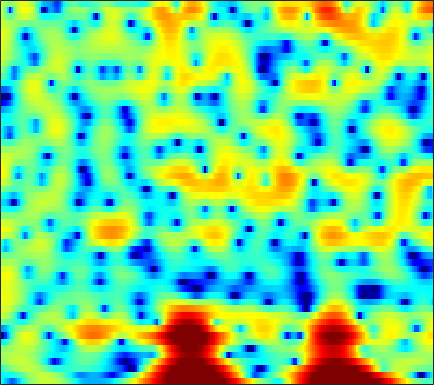

The data file committed next to this chart (first rows):
-4.3965, -5.4729, -7.1465, -9.0738, -10.528, -11.703, -11.061, -9.6402, -7.4496, -5.4361, -3.7238, -2.624, -1.3668, -0.32058, 0.34512, 1.0984, 1.7028, 2.0694, 2.4505, 2.7197, 2.8827, 2.9379, 2.9168, 2.7893
-5.343, -5.236, -5.127, -5.019, -4.906, -4.651, -4.22, -3.771, -3.034, -2.194, -1.326, -0.6897, 0.09986, 0.7938, 1.241, 1.732, 2.107, 2.312, 2.488, 2.552, 2.512, 2.417, 2.207, 1.901
-4.074, -3.08, -1.968, -1.056, -0.4752, 0.1922, 0.7579, 1.125, 1.546, 1.888, 2.15, 2.295, 2.409, 2.422, 2.358, 2.167, 1.853, 1.535, 0.9928, 0.317, -0.4699, -1.112, -1.99, -2.814
0.3715, 0.7545, 1.234, 1.664, 1.948, 2.271, 2.527, 2.675, 2.809, 2.864, 2.828, 2.737, 2.526, 2.194, 1.855, 1.273, 0.5309, -0.1492, -1.25, -2.616, -4.323, -5.887, -8.478, -11.81
1.246, 1.37, 1.546, 1.729, 1.864, 2.024, 2.153, 2.223, 2.273, 2.262, 2.175, 2.054, 1.819, 1.489, 1.174, 0.6711, 0.07243, -0.4393, -1.2, -2.033, -2.906, -3.56, -4.388, -5.096
0.3018, 0.3142, 0.4521, 0.7117, 0.9631, 1.329, 1.686, 1.928, 2.191, 2.373, 2.459, 2.451, 2.349, 2.129, 1.883, 1.46, 0.9319, 0.4712, -0.2143, -0.9707, -1.779, -2.407, -3.276, -4.16
-5.899, -5.492, -4.271, -2.796, -1.689, -0.3184, 0.8744, 1.637, 2.468, 3.095, 3.509, 3.674, 3.72, 3.566, 3.321, 2.824, 2.129, 1.493, 0.5292, -0.5251, -1.617, -2.407, -3.374, -4.237
-22.86, -19.12, -13.58, -8.824, -5.989, -2.999, -0.7091, 0.6504, 2.062, 3.094, 3.805, 4.139, 4.325, 4.232, 3.973, 3.347, 2.358, 1.35, -0.4647, -3.036, -6.806, -10.89, -15.79, -11.03
-9.109, -9.168, -8.1, -6.354, -4.944, -3.249, -1.851, -0.9871, -0.04881, 0.6717, 1.223, 1.554, 1.872, 2.038, 2.053, 1.903, 1.538, 1.1, 0.2959, -0.6709, -1.635, -2.208, -2.502, -2.127
-0.4553, -0.7986, -1.148, -1.428, -1.657, -2.045, -2.582, -3.094, -3.836, -4.436, -4.558, -4.183, -3.225, -2.1, -1.316, -0.446, 0.2122, 0.5623, 0.8901, 1.109, 1.243, 1.32, 1.428, 1.565
2.763, 2.534, 2.077, 1.41, 0.7232, -0.5092, -2.204, -3.946, -7.199, -12.41, -17.3, -13.03, -7.983, -4.906, -3.309, -1.779, -0.6673, -0.02973, 0.6449, 1.174, 1.569, 1.807, 2.054, 2.201
3.588, 3.634, 3.467, 3.066, 2.621, 1.857, 0.9169, 0.1263, -0.9501, -1.915, -2.631, -2.924, -3.067, -3.072, -3.052, -3.028, -2.988, -2.901, -2.618, -2.162, -1.557, -1.056, -0.4238, 0.07328
4.106, 4.206, 4.175, 3.973, 3.725, 3.257, 2.664, 2.15, 1.38, 0.5377, -0.3988, -1.168, -2.329, -3.723, -5.003, -7.146, -9.991, -12.46, -14.06, -11.5, -8.26, -6.322, -4.36, -2.961
4.246, 4.293, 4.253, 4.085, 3.874, 3.485, 2.976, 2.522, 1.812, 0.9975, 0.05658, -0.7465, -1.962, -3.372, -4.592, -6.432, -8.425, -9.754, -10.5, -9.642, -7.978, -6.72, -5.326, -4.217
4.026, 4.085, 4.062, 3.911, 3.71, 3.338, 2.849, 2.412, 1.743, 0.9984, 0.2073, -0.4093, -1.239, -2.056, -2.644, -3.358, -3.942, -4.275, -4.54, -4.608, -4.515, -4.419, -4.304, -4.221
4.014, 4.185, 4.253, 4.142, 3.942, 3.517, 2.917, 2.363, 1.518, 0.5821, -0.3537, -0.9974, -1.705, -2.178, -2.374, -2.476, -2.466, -2.429, -2.397, -2.433, -2.595, -2.824, -3.277, -4.002
4.161, 4.502, 4.708, 4.647, 4.426, 3.88, 3.043, 2.2, 0.7612, -1.098, -3.4, -5.288, -7.252, -7.18, -5.99, -4.168, -2.685, -1.851, -1.097, -0.7013, -0.651, -0.815, -1.336, -2.271
3.205, 3.559, 3.797, 3.77, 3.581, 3.089, 2.319, 1.516, 0.09748, -1.82, -4.407, -6.79, -9.639, -9.018, -6.893, -4.267, -2.343, -1.304, -0.3519, 0.2021, 0.4281, 0.399, 0.1172, -0.3786
1.454, 1.585, 1.676, 1.665, 1.592, 1.418, 1.112, 0.8034, 0.2882, -0.2924, -0.8794, -1.251, -1.534, -1.496, -1.268, -0.8036, -0.2816, 0.07431, 0.4459, 0.6522, 0.6871, 0.594, 0.3261, -0.05504
-0.5103, -0.778, -0.9881, -0.9445, -0.7705, -0.4366, -0.1075, 0.1234, 0.3385, 0.4898, 0.6095, 0.6882, 0.8094, 0.9582, 1.092, 1.284, 1.457, 1.547, 1.601, 1.538, 1.339, 1.097, 0.6569, 0.03877
-4.187, -6.33, -8.137, -6.849, -5.017, -2.932, -1.391, -0.557, 0.2443, 0.7758, 1.163, 1.417, 1.732, 2.04, 2.261, 2.529, 2.729, 2.816, 2.822, 2.686, 2.381, 2.036, 1.398, 0.5069
-2.218, -4.448, -6.438, -5.297, -3.635, -1.846, -0.7118, -0.2691, -0.03792, -0.08187, -0.1838, -0.1421, 0.2021, 0.8476, 1.426, 2.15, 2.722, 3.019, 3.194, 3.147, 2.873, 2.518, 1.847, 1.001
3.921, 3.349, 2.703, 2.276, 2.013, 1.652, 1.051, 0.3007, -1.302, -3.801, -7.744, -11.07, -9.168, -4.672, -2.299, -0.1991, 1.048, 1.565, 1.821, 1.677, 1.264, 0.8263, 0.2197, -0.348
5.098, 4.798, 4.404, 3.921, 3.512, 2.848, 1.977, 1.186, -0.2127, -1.952, -3.753, -4.644, -4.393, -2.938, -1.825, -0.7097, -0.1547, -0.1408, -0.6312, -1.759, -3.496, -5.025, -6.857, -7.134
3.285, 3.201, 3.05, 2.82, 2.624, 2.284, 1.9, 1.601, 1.188, 0.7831, 0.4893, 0.3607, 0.3321, 0.4294, 0.503, 0.4884, 0.2303, -0.21, -1.218, -2.833, -5.307, -7.889, -11.95, -11.69
-0.3701, -0.2082, -0.1415, -0.1123, -0.1259, -0.1419, -0.0811, -0.02462, 0.1756, 0.4324, 0.724, 0.9506, 1.233, 1.433, 1.526, 1.542, 1.385, 1.155, 0.659, -0.0135, -0.7879, -1.32, -1.805, -2.006
-4.873, -4.495, -4.375, -4.617, -4.928, -5.188, -5.032, -4.504, -3.457, -2.218, -1.058, -0.2865, 0.5741, 1.246, 1.628, 1.983, 2.179, 2.23, 2.197, 2.064, 1.878, 1.726, 1.522, 1.354
-6.691, -6.561, -7.079, -8.734, -10.94, -16.43, -22.1, -14.86, -8.888, -5.403, -3.008, -1.676, -0.3167, 0.6986, 1.278, 1.849, 2.252, 2.455, 2.64, 2.746, 2.786, 2.761, 2.68, 2.558
-4.01, -4.191, -4.803, -5.795, -6.724, -7.833, -8.005, -7.317, -5.714, -3.971, -2.45, -1.488, -0.4474, 0.3309, 0.7695, 1.213, 1.52, 1.69, 1.872, 2.037, 2.188, 2.303, 2.421, 2.468
-0.03683, -0.267, -0.7433, -1.252, -1.639, -2.07, -2.341, -2.294, -2.088, -1.665, -1.172, -0.802, -0.3936, -0.1418, -0.07112, -0.1182, -0.304, -0.4536, -0.5922, -0.5277, -0.1762, 0.2387, 0.885, 1.442
3.429, 3.036, 2.372, 1.505, 0.7914, -0.2189, -1.13, -1.664, -1.963, -1.853, -1.445, -1.13, -0.8543, -0.8623, -1.132, -1.959, -3.375, -4.874, -7.169, -8.158, -6.256, -4.207, -1.847, -0.0321
5.491, 4.934, 3.902, 2.454, 1.018, -1.472, -4.9, -8.178, -10.32, -7.311, -4.305, -2.802, -1.615, -1.218, -1.387, -2.229, -3.847, -5.651, -8.694, -10.43, -7.908, -5.276, -2.605, -0.5672
5.483, 4.981, 4.024, 2.737, 1.453, -0.6281, -3.174, -5.099, -6.239, -5.104, -3.343, -2.272, -1.332, -0.958, -0.9964, -1.373, -2.038, -2.634, -3.354, -3.727, -3.608, -3.279, -2.499, -1.521
4.499, 4.244, 3.752, 3.103, 2.541, 1.721, 0.978, 0.4694, 0.0668, -0.08801, -0.06266, -0.01902, -0.04414, -0.2278, -0.5117, -1.101, -1.938, -2.73, -3.958, -5.283, -6.47, -7.007, -6.684, -5.467
3.134, 3.111, 2.998, 2.79, 2.626, 2.368, 2.114, 1.966, 1.773, 1.618, 1.456, 1.304, 1.016, 0.5966, 0.1619, -0.6398, -1.752, -2.841, -4.815, -7.778, -12.79, -20.72, -18.94, -10.41
0.9754, 1.047, 1.069, 1.079, 1.081, 1.149, 1.233, 1.345, 1.462, 1.551, 1.57, 1.526, 1.373, 1.082, 0.7631, 0.2052, -0.5254, -1.186, -2.235, -3.397, -4.45, -4.897, -4.747, -3.861
-2.06, -2.235, -2.575, -2.804, -2.804, -2.443, -1.751, -1.201, -0.4537, 0.135, 0.5417, 0.7204, 0.8058, 0.7431, 0.6307, 0.4318, 0.2159, 0.05408, -0.1007, -0.1753, -0.1622, -0.04818, 0.2115, 0.5875
-4.899, -6.01, -8.318, -11.62, -13.08, -10.61, -6.97, -4.88, -2.891, -1.599, -0.8514, -0.5793, -0.533, -0.7242, -0.9367, -1.177, -1.177, -0.9541, -0.3864, 0.3517, 1.132, 1.669, 2.306, 2.829
-4.913, -5.911, -7.858, -9.992, -10.76, -9.248, -6.556, -4.855, -3.125, -2.059, -1.596, -1.635, -2.225, -3.503, -4.983, -7.447, -8.712, -7.269, -4.146, -1.451, 0.5994, 1.783, 2.95, 3.751
-4.056, -4.28, -4.576, -4.686, -4.542, -4.112, -3.391, -2.857, -2.173, -1.718, -1.605, -1.8, -2.502, -3.876, -5.438, -8.105, -9.578, -7.964, -4.511, -1.638, 0.4585, 1.657, 2.819, 3.577
-5.433, -5.394, -5.157, -4.833, -4.455, -3.859, -3.232, -2.702, -2.1, -1.596, -1.263, -1.145, -1.149, -1.308, -1.446, -1.558, -1.388, -1.007, -0.2551, 0.639, 1.51, 2.055, 2.649, 3.01
-9.227, -8.973, -8.39, -7.55, -6.833, -5.7, -4.543, -3.671, -2.613, -1.687, -0.9113, -0.4306, 0.07304, 0.476, 0.7229, 1.013, 1.298, 1.518, 1.816, 2.098, 2.336, 2.462, 2.538, 2.506
-15.57, -15.23, -14.67, -13.05, -11.36, -8.919, -6.548, -5.048, -3.23, -1.746, -0.5248, 0.2304, 1.058, 1.693, 2.053, 2.421, 2.66, 2.758, 2.812, 2.774, 2.636, 2.501, 2.223, 1.885
-19.24, -21.39, -31.38, -23.35, -16.46, -11, -7.36, -5.247, -3.004, -1.213, 0.2253, 1.108, 2.057, 2.752, 3.128, 3.433, 3.521, 3.455, 3.192, 2.757, 2.189, 1.712, 1.097, 0.5276
-11.15, -11.44, -11.26, -10.2, -8.901, -6.92, -4.84, -3.435, -1.7, -0.1424, 1.189, 2.05, 2.969, 3.644, 3.986, 4.181, 4.087, 3.815, 3.135, 2.068, 0.6143, -0.7402, -2.589, -3.795
-4.463, -4.605, -4.819, -4.915, -4.838, -4.523, -3.891, -3.114, -1.821, -0.3868, 0.9806, 1.874, 2.87, 3.589, 3.932, 4.141, 4.037, 3.718, 2.938, 1.604, -0.4688, -2.83, -7.877, -17.47
-1.284, -1.771, -2.81, -4.361, -5.946, -8.485, -10.43, -9.382, -6.306, -3.482, -1.354, -0.1778, 0.9786, 1.757, 2.138, 2.465, 2.587, 2.547, 2.326, 1.879, 1.164, 0.5138, -0.3031, -0.7082
0.795, 0.1132, -1.19, -3.052, -4.988, -8.223, -11.03, -10.28, -7.256, -4.789, -3.171, -2.391, -1.851, -1.648, -1.588, -1.48, -1.149, -0.7131, -0.02946, 0.6757, 1.252, 1.636, 2, 2.339
2.551, 2.006, 1.113, 0.06606, -0.7822, -1.83, -2.655, -2.986, -3.182, -3.32, -3.61, -4.038, -5.062, -6.767, -8.541, -11.08, -10.65, -8.201, -4.947, -2.442, -0.5536, 0.5391, 1.629, 2.415
3.388, 2.96, 2.294, 1.524, 0.9315, 0.09795, -0.7128, -1.315, -2.135, -2.987, -3.966, -4.858, -6.338, -8.347, -10.29, -12.85, -12.43, -9.91, -6.505, -3.796, -1.751, -0.5677, 0.6966, 1.612
3.66, 3.285, 2.679, 1.961, 1.352, 0.4539, -0.5101, -1.284, -2.346, -3.393, -4.381, -5.065, -5.818, -6.37, -6.589, -6.51, -5.91, -5.157, -3.92, -2.59, -1.345, -0.5023, 0.4355, 1.164
3.92, 3.593, 3.018, 2.287, 1.616, 0.5673, -0.6857, -1.752, -3.292, -4.934, -6.396, -7.137, -7.43, -6.948, -6.279, -5.24, -4.131, -3.315, -2.241, -1.274, -0.3822, 0.1948, 0.8224, 1.293
4.11, 3.887, 3.422, 2.742, 2.08, 0.967, -0.4869, -1.874, -4.246, -7.542, -12.69, -18.57, -16.44, -10.38, -7.597, -5.05, -3.264, -2.216, -1.1, -0.2041, 0.4841, 0.8777, 1.285, 1.537
3.636, 3.569, 3.287, 2.797, 2.297, 1.454, 0.3788, -0.5873, -2.19, -4.114, -6.13, -7.156, -7.095, -5.668, -4.427, -2.947, -1.8, -1.128, -0.4556, 0.05995, 0.4199, 0.6385, 0.8366, 0.929
2.692, 2.629, 2.333, 1.924, 1.621, 1.252, 0.9536, 0.7542, 0.4419, 0.07246, -0.2716, -0.4585, -0.582, -0.5637, -0.5141, -0.4743, -0.5145, -0.622, -0.8, -1.018, -1.124, -1.131, -1.104, -1.052
2.415, 1.802, 0.5572, -0.825, -1.443, -1.149, 0.04667, 0.9819, 2.035, 2.736, 3.101, 3.167, 3.047, 2.65, 2.183, 1.28, 0.04682, -1.091, -2.753, -4.272, -5.032, -5.094, -4.744, -4.378
2.767, 1.556, -1.222, -6.572, -15.34, -8.268, -1.767, 0.8795, 3.07, 4.367, 5.011, 5.161, 4.962, 4.324, 3.537, 2.023, -0.1955, -2.483, -6.996, -15.58, -22.44, -13.49, -9.771, -8.907
2.428, 1.999, 1.213, 0.4499, 0.176, 0.4928, 1.403, 2.191, 3.115, 3.736, 4, 3.972, 3.605, 2.893, 2.11, 0.7467, -0.9933, -2.531, -4.809, -6.891, -8.195, -8.559, -8.805, -9.444
